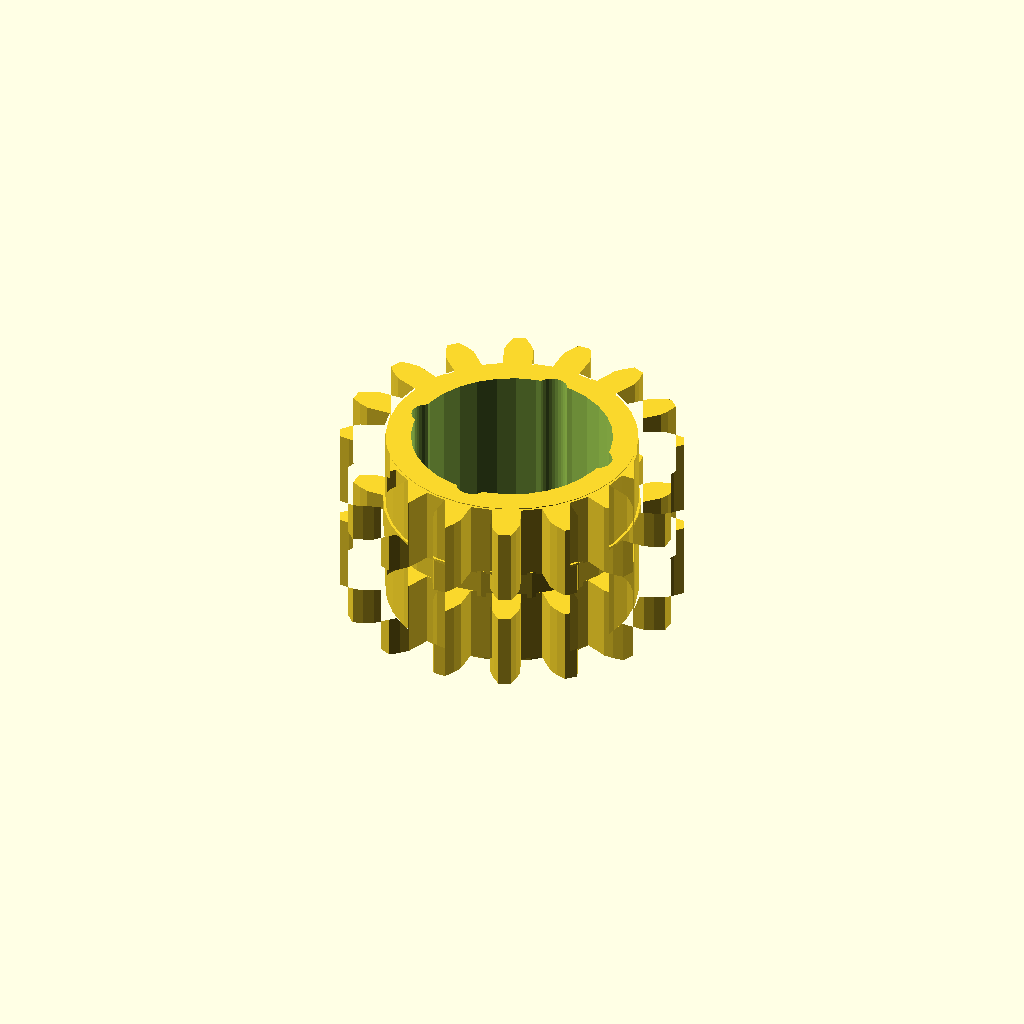
Cell 1: the model at its default parameters.
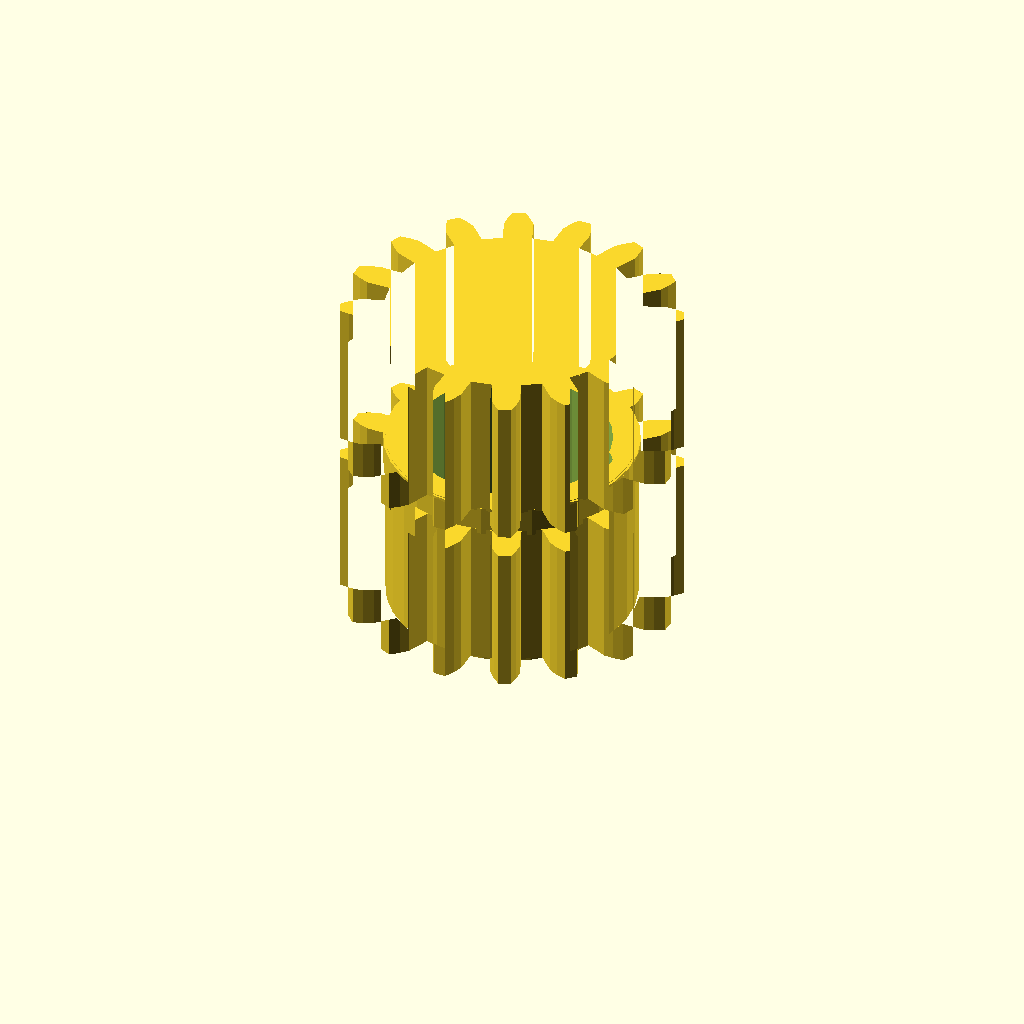
Cell 2: band_h = 24 (everything else at default).
One fixed orthographic camera (rotation 55°, 0°, 25°; colour scheme Cornfield) for every cell.
The OpenSCAD source (optional_data/data/gen3/ringgears/part_0002.scad):
$fn = 32;

// ----------------------------------------------------------------------
// Two-module gear rim: z16 m3 and z16 m3, 28 mm wide
// ----------------------------------------------------------------------

// --- parameters (mm) ---
module_a = 3;             // first tooth module
teeth_a = 16;             // first band tooth count
module_b = 3;             // second tooth module
teeth_b = 16;             // second band tooth count
band_h = 12;              // height of one tooth band
web_t = 4;                // web thickness between the bands
total = 28;               // overall width over both bands
root_r = 20.25;           // root radius of the coarse band
hub_r = 19.88;            // hub radius
bore_d = 31.75;           // hub bore
hole_count = 4;           // lightening holes
hole_r = 14.62;           // lightening hole circle radius
hole_d = 5.06;            // lightening hole diameter

band_a = [[20.121, -2.283], [23.955, -2.334], [25.471, -1.792], [26.982, -0.998], [26.982, 0.998], [25.471, 1.792], [23.955, 2.334], [20.121, 2.283], [19.463, 5.591], [23.025, 7.011], [24.218, 8.092], [25.31, 9.403], [24.546, 11.248], [22.847, 11.403], [21.238, 11.324], [17.716, 9.809], [15.842, 12.613], [18.589, 15.288], [19.278, 16.744], [19.785, 18.373], [18.373, 19.785], [16.744, 19.278], [15.288, 18.589], [12.613, 15.842], [9.809, 17.716], [11.324, 21.238], [11.403, 22.847], [11.248, 24.546], [9.403, 25.31], [8.092, 24.218], [7.011, 23.025], [5.591, 19.463], [2.283, 20.121], [2.334, 23.955], [1.792, 25.471], [0.998, 26.982], [-0.998, 26.982], [-1.792, 25.471], [-2.334, 23.955], [-2.283, 20.121], [-5.591, 19.463], [-7.011, 23.025], [-8.092, 24.218], [-9.403, 25.31], [-11.248, 24.546], [-11.403, 22.847], [-11.324, 21.238], [-9.809, 17.716], [-12.613, 15.842], [-15.288, 18.589], [-16.744, 19.278], [-18.373, 19.785], [-19.785, 18.373], [-19.278, 16.744], [-18.589, 15.288], [-15.842, 12.613], [-17.716, 9.809], [-21.238, 11.324], [-22.847, 11.403], [-24.546, 11.248], [-25.31, 9.403], [-24.218, 8.092], [-23.025, 7.011], [-19.463, 5.591], [-20.121, 2.283], [-23.955, 2.334], [-25.471, 1.792], [-26.982, 0.998], [-26.982, -0.998], [-25.471, -1.792], [-23.955, -2.334], [-20.121, -2.283], [-19.463, -5.591], [-23.025, -7.011], [-24.218, -8.092], [-25.31, -9.403], [-24.546, -11.248], [-22.847, -11.403], [-21.238, -11.324], [-17.716, -9.809], [-15.842, -12.613], [-18.589, -15.288], [-19.278, -16.744], [-19.785, -18.373], [-18.373, -19.785], [-16.744, -19.278], [-15.288, -18.589], [-12.613, -15.842], [-9.809, -17.716], [-11.324, -21.238], [-11.403, -22.847], [-11.248, -24.546], [-9.403, -25.31], [-8.092, -24.218], [-7.011, -23.025], [-5.591, -19.463], [-2.283, -20.121], [-2.334, -23.955], [-1.792, -25.471], [-0.998, -26.982], [0.998, -26.982], [1.792, -25.471], [2.334, -23.955], [2.283, -20.121], [5.591, -19.463], [7.011, -23.025], [8.092, -24.218], [9.403, -25.31], [11.248, -24.546], [11.403, -22.847], [11.324, -21.238], [9.809, -17.716], [12.613, -15.842], [15.288, -18.589], [16.744, -19.278], [18.373, -19.785], [19.785, -18.373], [19.278, -16.744], [18.589, -15.288], [15.842, -12.613], [17.716, -9.809], [21.238, -11.324], [22.847, -11.403], [24.546, -11.248], [25.31, -9.403], [24.218, -8.092], [23.025, -7.011], [19.463, -5.591]];
band_b = [[20.121, -2.283], [23.955, -2.334], [25.471, -1.792], [26.982, -0.998], [26.982, 0.998], [25.471, 1.792], [23.955, 2.334], [20.121, 2.283], [19.463, 5.591], [23.025, 7.011], [24.218, 8.092], [25.31, 9.403], [24.546, 11.248], [22.847, 11.403], [21.238, 11.324], [17.716, 9.809], [15.842, 12.613], [18.589, 15.288], [19.278, 16.744], [19.785, 18.373], [18.373, 19.785], [16.744, 19.278], [15.288, 18.589], [12.613, 15.842], [9.809, 17.716], [11.324, 21.238], [11.403, 22.847], [11.248, 24.546], [9.403, 25.31], [8.092, 24.218], [7.011, 23.025], [5.591, 19.463], [2.283, 20.121], [2.334, 23.955], [1.792, 25.471], [0.998, 26.982], [-0.998, 26.982], [-1.792, 25.471], [-2.334, 23.955], [-2.283, 20.121], [-5.591, 19.463], [-7.011, 23.025], [-8.092, 24.218], [-9.403, 25.31], [-11.248, 24.546], [-11.403, 22.847], [-11.324, 21.238], [-9.809, 17.716], [-12.613, 15.842], [-15.288, 18.589], [-16.744, 19.278], [-18.373, 19.785], [-19.785, 18.373], [-19.278, 16.744], [-18.589, 15.288], [-15.842, 12.613], [-17.716, 9.809], [-21.238, 11.324], [-22.847, 11.403], [-24.546, 11.248], [-25.31, 9.403], [-24.218, 8.092], [-23.025, 7.011], [-19.463, 5.591], [-20.121, 2.283], [-23.955, 2.334], [-25.471, 1.792], [-26.982, 0.998], [-26.982, -0.998], [-25.471, -1.792], [-23.955, -2.334], [-20.121, -2.283], [-19.463, -5.591], [-23.025, -7.011], [-24.218, -8.092], [-25.31, -9.403], [-24.546, -11.248], [-22.847, -11.403], [-21.238, -11.324], [-17.716, -9.809], [-15.842, -12.613], [-18.589, -15.288], [-19.278, -16.744], [-19.785, -18.373], [-18.373, -19.785], [-16.744, -19.278], [-15.288, -18.589], [-12.613, -15.842], [-9.809, -17.716], [-11.324, -21.238], [-11.403, -22.847], [-11.248, -24.546], [-9.403, -25.31], [-8.092, -24.218], [-7.011, -23.025], [-5.591, -19.463], [-2.283, -20.121], [-2.334, -23.955], [-1.792, -25.471], [-0.998, -26.982], [0.998, -26.982], [1.792, -25.471], [2.334, -23.955], [2.283, -20.121], [5.591, -19.463], [7.011, -23.025], [8.092, -24.218], [9.403, -25.31], [11.248, -24.546], [11.403, -22.847], [11.324, -21.238], [9.809, -17.716], [12.613, -15.842], [15.288, -18.589], [16.744, -19.278], [18.373, -19.785], [19.785, -18.373], [19.278, -16.744], [18.589, -15.288], [15.842, -12.613], [17.716, -9.809], [21.238, -11.324], [22.847, -11.403], [24.546, -11.248], [25.31, -9.403], [24.218, -8.092], [23.025, -7.011], [19.463, -5.591]];

difference() {
  union() {
    /* tooth band A, overlapping the web by 0.4 mm */
    linear_extrude(height = band_h + 0.4) polygon(band_a);
    /* web */
    translate([0, 0, band_h - 0.4]) cylinder(h = web_t + 0.8, d = 2 * root_r);
    /* tooth band B */
    translate([0, 0, band_h + web_t]) linear_extrude(height = band_h + 0.4) polygon(band_b);
    /* hub */
    translate([0, 0, -0.5]) cylinder(h = total + 1.0, d = 2 * hub_r);
  }
  /* bore */
  translate([0, 0, -2.5]) cylinder(h = total + 5, d = bore_d);
  /* lightening holes through the web */
  for (i = [0 : hole_count - 1]) {
    a = i * 360 / hole_count;
    translate([hole_r * cos(a), hole_r * sin(a), -2.5]) cylinder(h = total + 5, d = hole_d);
  }
}
Parameter table extracted from the source (name, type, default, range or options):
module_a: number, default 3
teeth_a: number, default 16
module_b: number, default 3
teeth_b: number, default 16
band_h: number, default 12
web_t: number, default 4
total: number, default 28
root_r: number, default 20.25
hub_r: number, default 19.88
bore_d: number, default 31.75
hole_count: number, default 4
hole_r: number, default 14.62
hole_d: number, default 5.06
